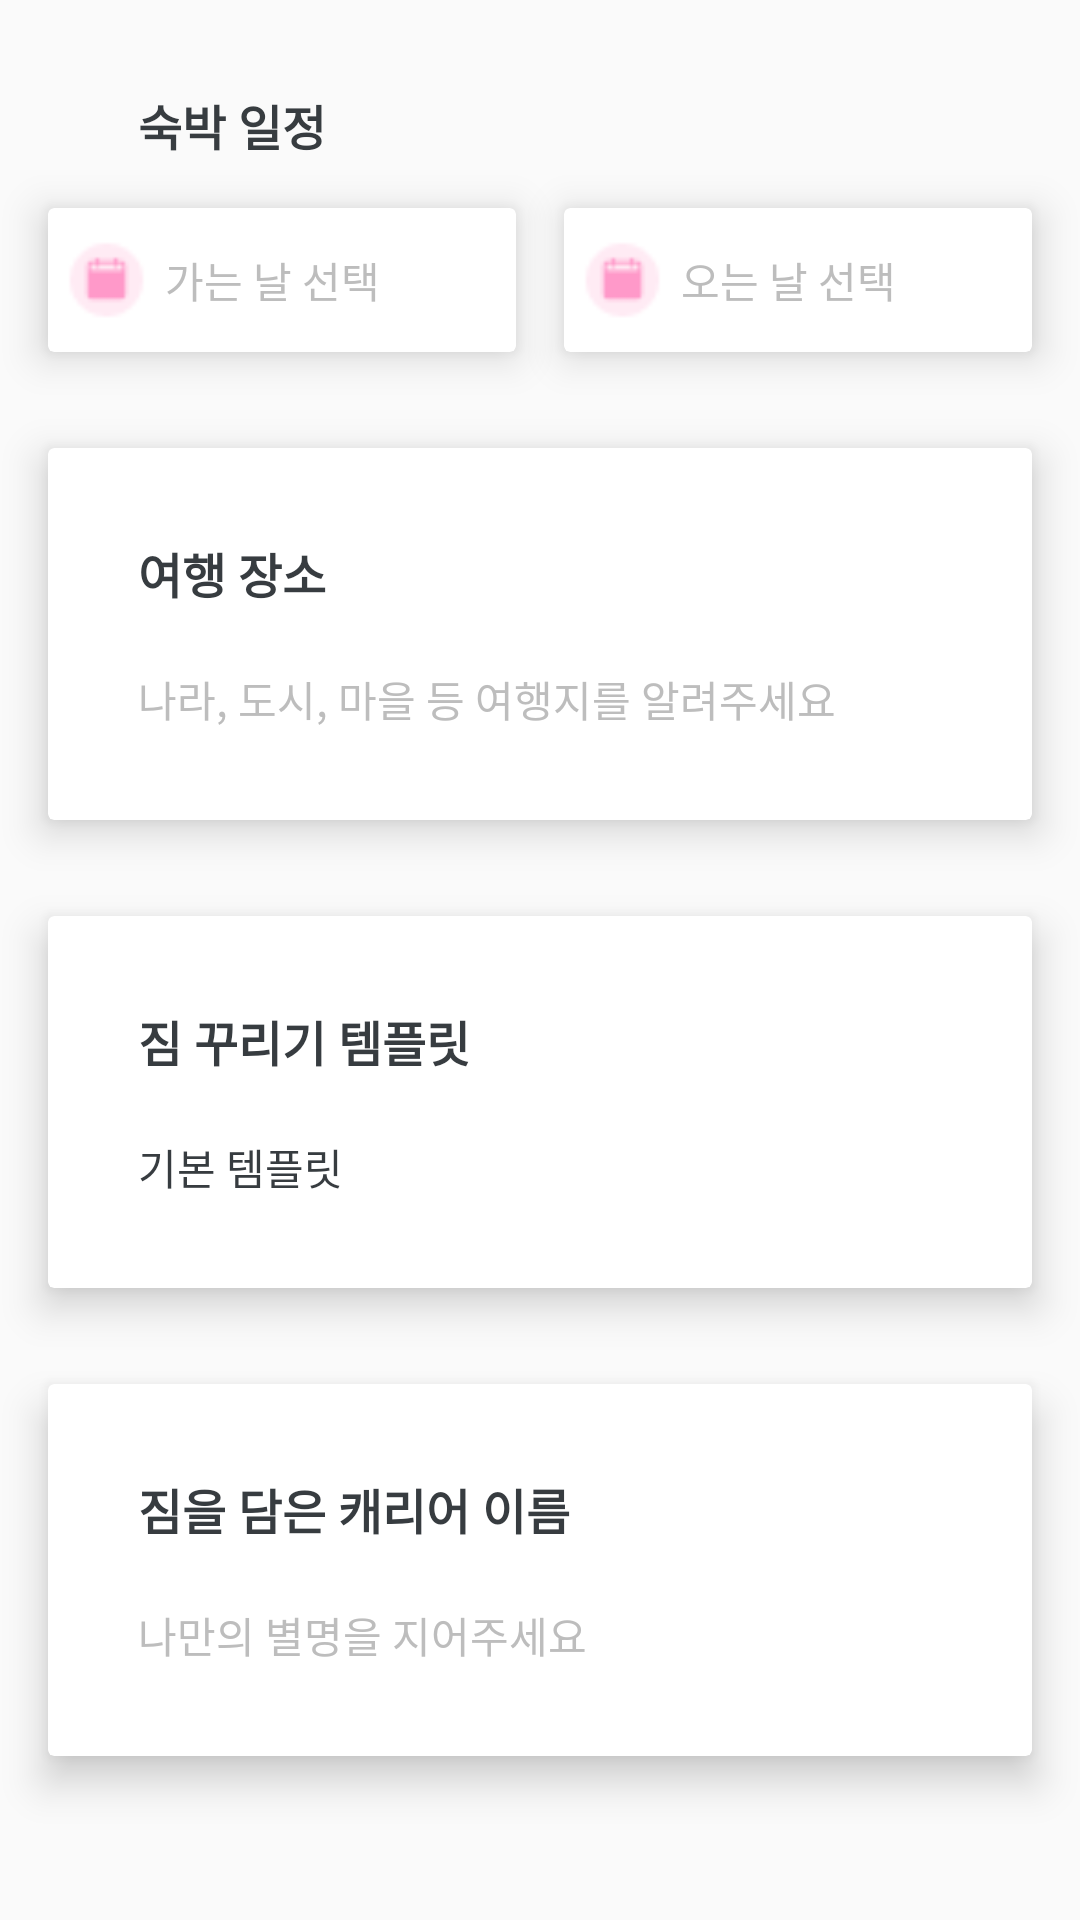

Produce the Android XML layout that renders to this screen, including the resource entries it uses.
<!-- AndroidManifest.xml: application theme Theme.WhatsinmyLuggage -->
<!-- res/layout/fragment_add_carrier.xml -->
<?xml version="1.0" encoding="utf-8"?>
<LinearLayout xmlns:android="http://schemas.android.com/apk/res/android"
    xmlns:app="http://schemas.android.com/apk/res-auto"
    xmlns:tools="http://schemas.android.com/tools"
    android:layout_width="match_parent"
    android:layout_height="match_parent"
    android:orientation="vertical"
    tools:context=".AddCarrierFragment">

    <TextView
        android:layout_width="wrap_content"
        android:layout_height="wrap_content"
        android:paddingLeft="46dp"
        android:paddingTop="30dp"
        android:text="숙박 일정"
        android:textAlignment="textStart"
        android:textColor="@color/black"
        android:textSize="16sp"
        android:textStyle="bold" />

    <LinearLayout
        android:layout_width="match_parent"
        android:layout_height="wrap_content">

        <androidx.cardview.widget.CardView
            android:id="@+id/departureDate"
            android:layout_width="match_parent"
            android:layout_height="wrap_content"
            android:layout_marginStart="16dp"
            android:layout_marginTop="16dp"
            android:layout_marginEnd="8dp"
            android:layout_marginBottom="16dp"
            android:layout_weight="1"
            app:cardElevation="8dp">

            <LinearLayout
                android:layout_width="match_parent"
                android:layout_height="wrap_content"
                android:orientation="horizontal">

                <ImageView
                    android:layout_width="wrap_content"
                    android:layout_height="match_parent"
                    android:layout_weight="1"
                    android:src="@drawable/ic_calendar" />

                <Button
                    android:id="@+id/btnDepartureCal"
                    android:layout_width="wrap_content"
                    android:layout_height="wrap_content"
                    android:layout_weight="4"
                    android:background="@android:color/transparent"
                    android:text="가는 날 선택"
                    android:textAlignment="textStart"
                    android:textColor="@color/gray"
                    android:textSize="14sp" />

            </LinearLayout>
        </androidx.cardview.widget.CardView>

        <androidx.cardview.widget.CardView
            android:id="@+id/arrivalDate"
            android:layout_width="match_parent"
            android:layout_height="wrap_content"
            android:layout_marginStart="8dp"
            android:layout_marginTop="16dp"
            android:layout_marginEnd="16dp"
            android:layout_marginBottom="16dp"
            android:layout_weight="1"
            app:cardElevation="8dp">

            <LinearLayout
                android:layout_width="match_parent"
                android:layout_height="wrap_content"
                android:orientation="horizontal">

                <ImageView
                    android:layout_width="wrap_content"
                    android:layout_height="match_parent"
                    android:layout_weight="1"
                    android:src="@drawable/ic_calendar" />

                <Button
                    android:id="@+id/btnArrivalCal"
                    android:layout_width="wrap_content"
                    android:layout_height="wrap_content"
                    android:layout_weight="4"
                    android:background="@android:color/transparent"
                    android:text="오는 날 선택"
                    android:textAlignment="textStart"
                    android:textColor="@color/gray"
                    android:textSize="14sp" />

            </LinearLayout>
        </androidx.cardview.widget.CardView>

    </LinearLayout>

    <androidx.cardview.widget.CardView
        android:id="@+id/travelPlace"
        android:layout_width="match_parent"
        android:layout_height="wrap_content"
        android:layout_margin="16dp"
        android:layout_marginStart="16dp"
        android:layout_marginEnd="16dp"
        android:clickable="true"
        android:focusable="true"
        app:cardElevation="8dp">

        <LinearLayout
            android:layout_width="match_parent"
            android:layout_height="match_parent"
            android:orientation="vertical">

            <TextView
                android:layout_width="match_parent"
                android:layout_height="wrap_content"
                android:paddingLeft="30dp"
                android:paddingTop="30dp"
                android:paddingBottom="10dp"
                android:text="여행 장소"
                android:textAlignment="textStart"
                android:textColor="@color/black"
                android:textSize="16sp"
                android:textStyle="bold" />
            <TextView
                android:id="@+id/txtTravelPlace"
                android:layout_width="match_parent"
                android:layout_height="wrap_content"
                android:paddingLeft="30dp"
                android:paddingTop="10dp"
                android:paddingBottom="30dp"
                android:text="나라, 도시, 마을 등 여행지를 알려주세요"
                android:textAlignment="textStart"
                android:textColor="@color/gray"
                android:textSize="14sp" />
        </LinearLayout>

    </androidx.cardview.widget.CardView>

    <androidx.cardview.widget.CardView
        android:id="@+id/template"
        android:layout_width="match_parent"
        android:layout_height="wrap_content"
        android:layout_margin="16dp"
        android:layout_marginStart="16dp"
        android:layout_marginEnd="16dp"
        android:clickable="true"
        android:focusable="true"
        app:cardElevation="8dp">

        <LinearLayout
            android:layout_width="match_parent"
            android:layout_height="match_parent"
            android:orientation="vertical">

            <TextView
                android:layout_width="match_parent"
                android:layout_height="wrap_content"
                android:paddingLeft="30dp"
                android:paddingTop="30dp"
                android:paddingBottom="10dp"
                android:text="짐 꾸리기 템플릿"
                android:textAlignment="textStart"
                android:textColor="@color/black"
                android:textSize="16sp"
                android:textStyle="bold" />

            <TextView
                android:id="@+id/txtTemplate"
                android:layout_width="match_parent"
                android:layout_height="wrap_content"
                android:paddingLeft="30dp"
                android:paddingTop="10dp"
                android:paddingBottom="30dp"
                android:text="기본 템플릿"
                android:textAlignment="textStart"
                android:textColor="@color/black"
                android:textSize="14sp" />
        </LinearLayout>

    </androidx.cardview.widget.CardView>

    <androidx.cardview.widget.CardView
        android:layout_width="match_parent"
        android:layout_height="wrap_content"
        android:layout_margin="16dp"
        android:layout_marginStart="16dp"
        android:layout_marginEnd="16dp"
        app:cardElevation="8dp">

        <LinearLayout
            android:layout_width="match_parent"
            android:layout_height="match_parent"
            android:orientation="vertical">

            <TextView
                android:layout_width="match_parent"
                android:layout_height="wrap_content"
                android:paddingLeft="30dp"
                android:paddingTop="30dp"
                android:paddingBottom="10dp"
                android:text="짐을 담은 캐리어 이름"
                android:textAlignment="textStart"
                android:textColor="@color/black"
                android:textSize="16sp"
                android:textStyle="bold" />

            <EditText
                android:id="@+id/carrierName"
                android:layout_width="match_parent"
                android:layout_height="wrap_content"
                android:paddingLeft="30dp"
                android:paddingTop="10dp"
                android:paddingBottom="30dp"
                android:background="@android:color/transparent"
                android:maxLines="1"
                android:hint="나만의 별명을 지어주세요"
                android:textColorHint="@color/gray"
                android:textAlignment="textStart"
                android:textColor="@color/black"
                android:textSize="14sp" />
        </LinearLayout>

    </androidx.cardview.widget.CardView>

</LinearLayout>
<!-- resources referenced by this layout -->
<resources>
  <color name="black">#FF373C40</color>
  <color name="gray">#BDBDBD</color>
  <!-- drawable ic_calendar: png bitmap (drawable, 628 bytes) -->
  <style name="Theme.WhatsinmyLuggage" parent="Base.Theme.WhatsinmyLuggage" />
  <style name="Base.Theme.WhatsinmyLuggage" parent="Theme.AppCompat.DayNight.NoActionBar">
          
          <item name="colorPrimary">@color/colorPrimary</item>
          <item name="colorPrimaryDark">@color/colorPrimaryDark</item>
          <item name="colorAccent">@color/colorAccent</item>
          <item name="colorControlActivated">@color/editTextSelected</item> 
      </style>
  <color name="colorPrimary">#56ACF6</color>
  <color name="colorPrimaryDark">#FFFFFFFF</color>
  <color name="colorAccent">#56ACF6</color>
  <color name="editTextSelected">#56ACF6</color>
</resources>
